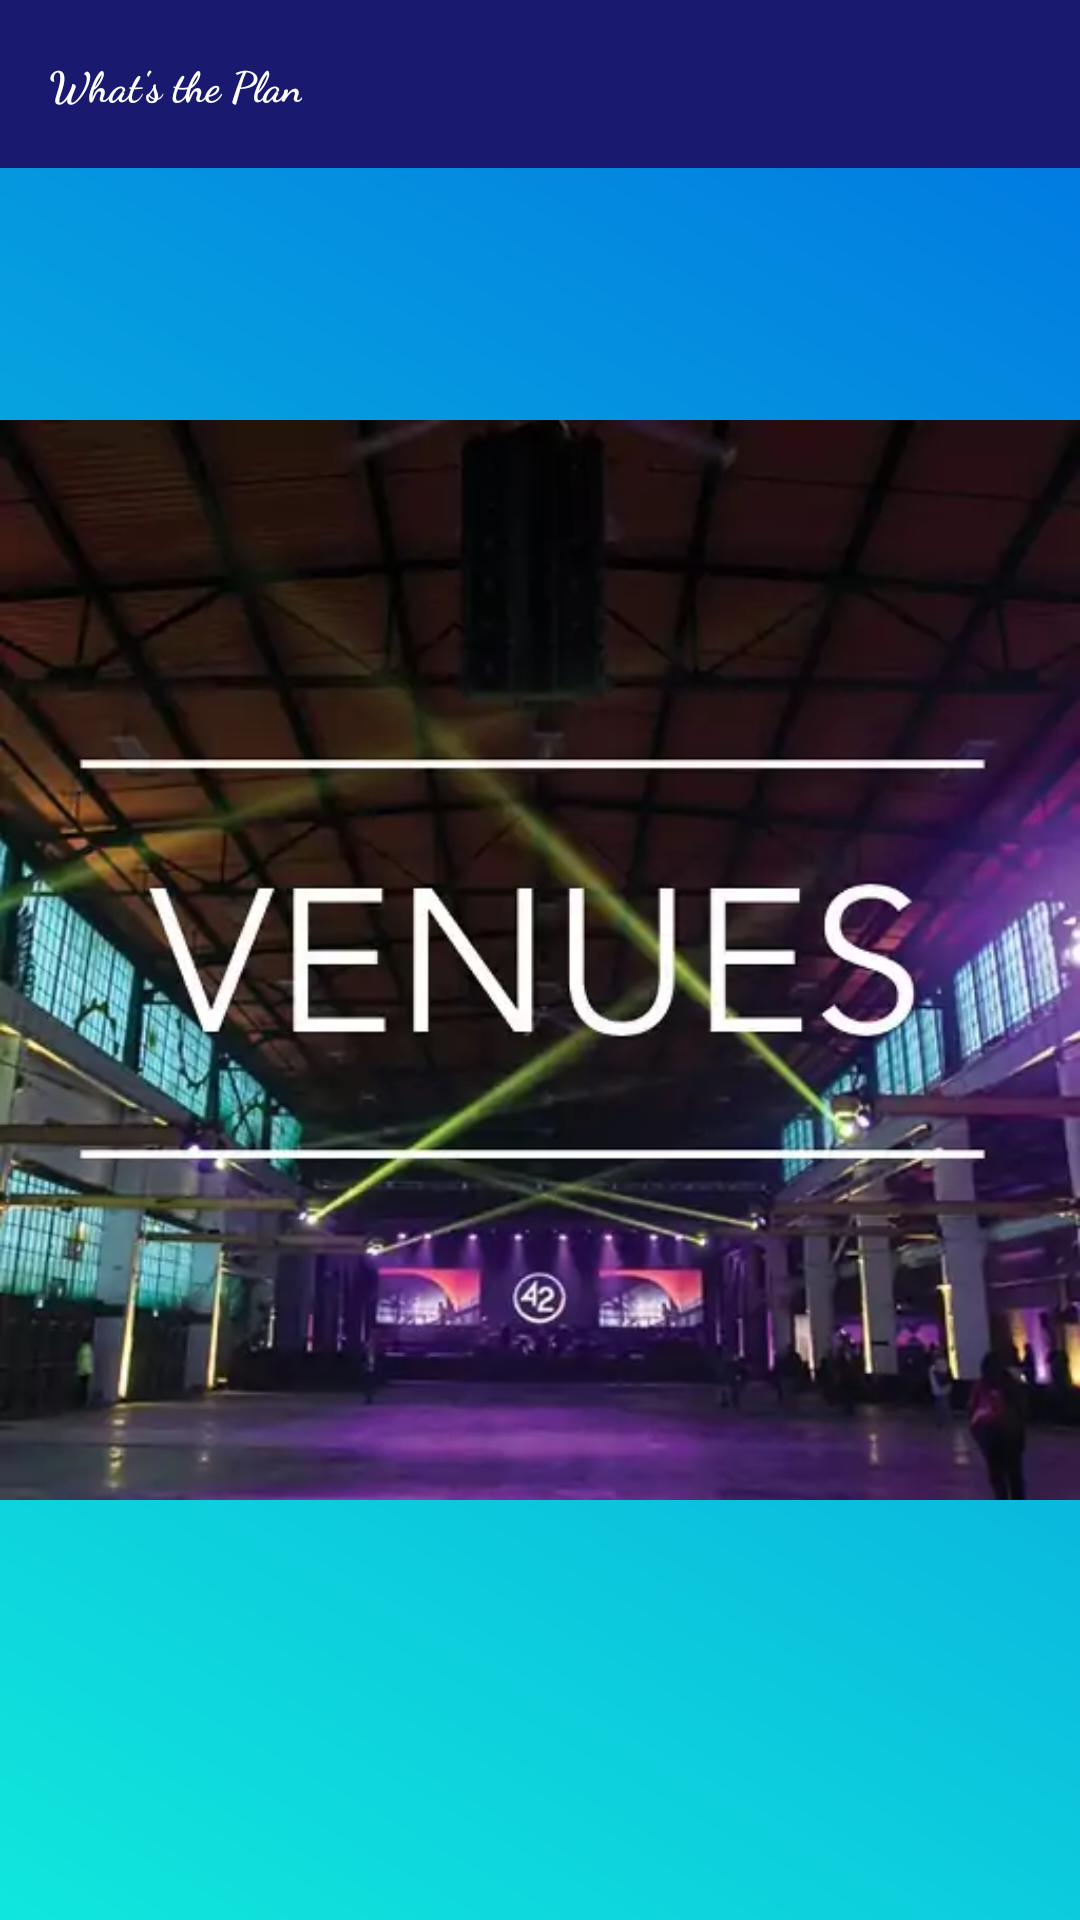

The Android layout XML behind this screen, and the referenced resources:
<!-- AndroidManifest.xml: application theme AppTheme -->
<!-- res/layout/activity_event_venue_selecter.xml -->
<?xml version="1.0" encoding="utf-8"?>
<android.support.constraint.ConstraintLayout xmlns:android="http://schemas.android.com/apk/res/android"
    xmlns:app="http://schemas.android.com/apk/res-auto"
    xmlns:tools="http://schemas.android.com/tools"
    android:layout_width="match_parent"
    android:layout_height="match_parent"
    android:background="@drawable/gradient_blue"
    tools:context=".activities.HomeActivity">

    <android.support.v7.widget.Toolbar
        android:id="@+id/toolbar"
        app:layout_constraintTop_toTopOf="parent"
        android:layout_width="match_parent"
        android:layout_height="wrap_content"
        android:background="@color/colorPrimaryDark">

        <TextView
            android:id="@+id/toolbar_title_TV"
            android:layout_width="wrap_content"
            android:layout_height="wrap_content"
            android:fontFamily="cursive"
            android:gravity="center"
            android:text="What's the Plan"
            android:textColor="@color/WhiteFFFFFF"
            android:textSize="@dimen/_20ssp"
            android:textStyle="bold" />

    </android.support.v7.widget.Toolbar>

    <ImageView
        android:id="@+id/events_IV"
        android:layout_width="@dimen/_100sdp"
        android:layout_height="@dimen/_100sdp"
        android:src="@drawable/events"
        app:layout_constraintBottom_toBottomOf="parent"
        app:layout_constraintEnd_toEndOf="parent"
        app:layout_constraintHorizontal_bias="0.5"
        app:layout_constraintStart_toStartOf="parent"
        app:layout_constraintTop_toTopOf="parent"
        app:layout_constraintVertical_bias="0.3" />

    <ImageView
        android:id="@+id/venues_IV"
        android:layout_width="@dimen/_100sdp"
        android:layout_height="@dimen/_100sdp"
        android:src="@drawable/venues"
        app:layout_constraintBottom_toBottomOf="parent"
        app:layout_constraintEnd_toEndOf="parent"
        app:layout_constraintHorizontal_bias="0.5"
        app:layout_constraintStart_toStartOf="parent"
        app:layout_constraintTop_toTopOf="parent"
        app:layout_constraintVertical_bias="0.8" />


</android.support.constraint.ConstraintLayout>
<!-- resources referenced by this layout -->
<resources>
  <color name="WhiteFFFFFF">#FFFFFF</color>
  <color name="colorPrimaryDark">#191970</color>
  <!-- drawable events: webp bitmap (drawable, 26536 bytes) -->
  <!-- drawable gradient_blue (drawable) -->
  <?xml version="1.0" encoding="utf-8"?>
  <shape xmlns:android="http://schemas.android.com/apk/res/android"
      android:shape="rectangle">
  
      <gradient
          android:angle="45"
          android:type="linear"
          android:startColor="@color/Blue10E7DC"
          android:endColor="@color/Blue0074E1"/>
  
  </shape>
  <!-- drawable venues: webp bitmap (drawable-v24, 20148 bytes) -->
  <style name="AppTheme" parent="Theme.AppCompat.Light.NoActionBar">
          
          <item name="android:navigationBarColor">@color/colorPrimaryDark</item>
          <item name="android:itemBackground">@color/colorPrimaryDark</item>
          <item name="android:textColor">@color/Black000000</item>
          <item name="android:textColorSecondary">@color/WhiteFFFFFF</item>
  
          
          <item name="colorPrimary">@color/colorPrimary</item>
          <item name="colorPrimaryDark">@color/colorPrimaryDark</item>
          <item name="colorAccent">@color/colorAccent</item>
      </style>
  <color name="Blue10E7DC">#10E7DC</color>
  <color name="Blue0074E1">#0074E1</color>
  <color name="Black000000">#000000</color>
  <color name="colorPrimary">#10E7DC</color>
  <color name="colorAccent">#3da720</color>
</resources>
